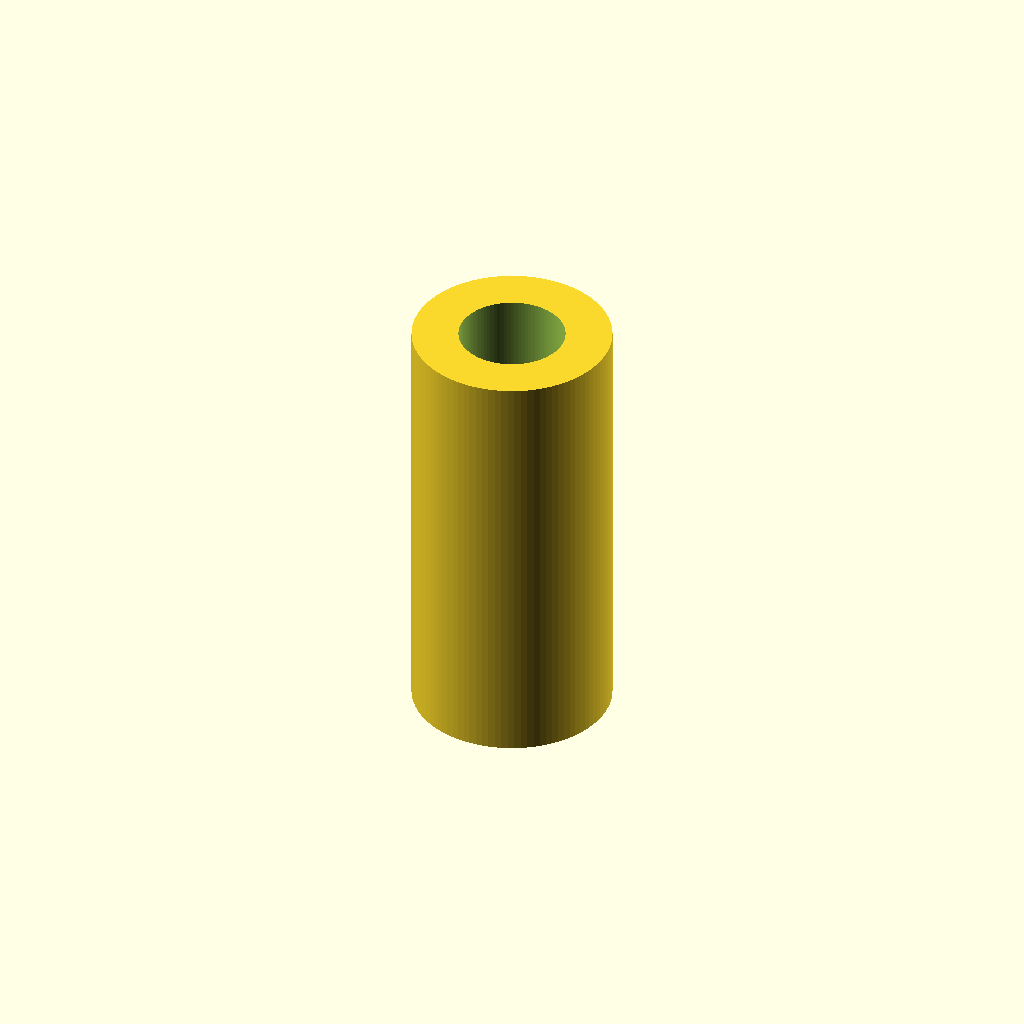
Cell 1: the model at its default parameters.
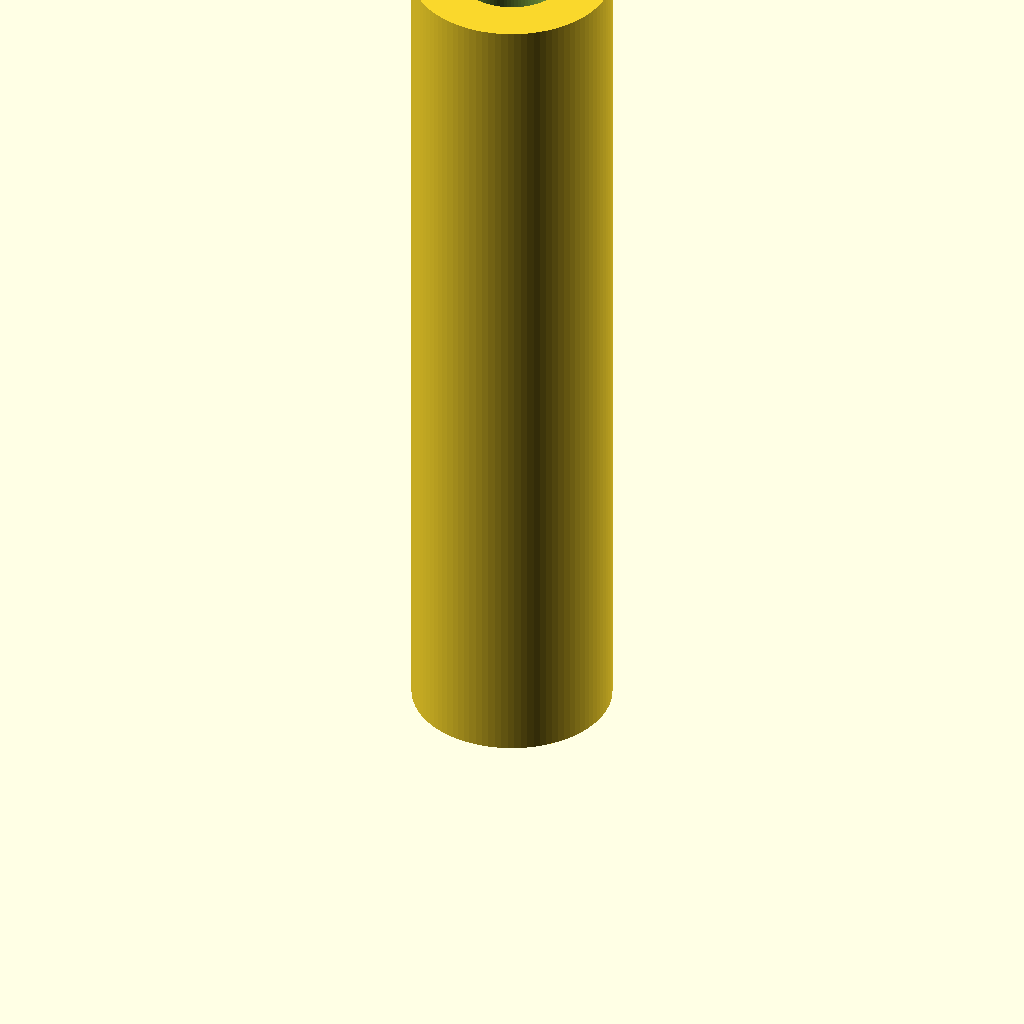
Cell 2: length = 26 (everything else at default).
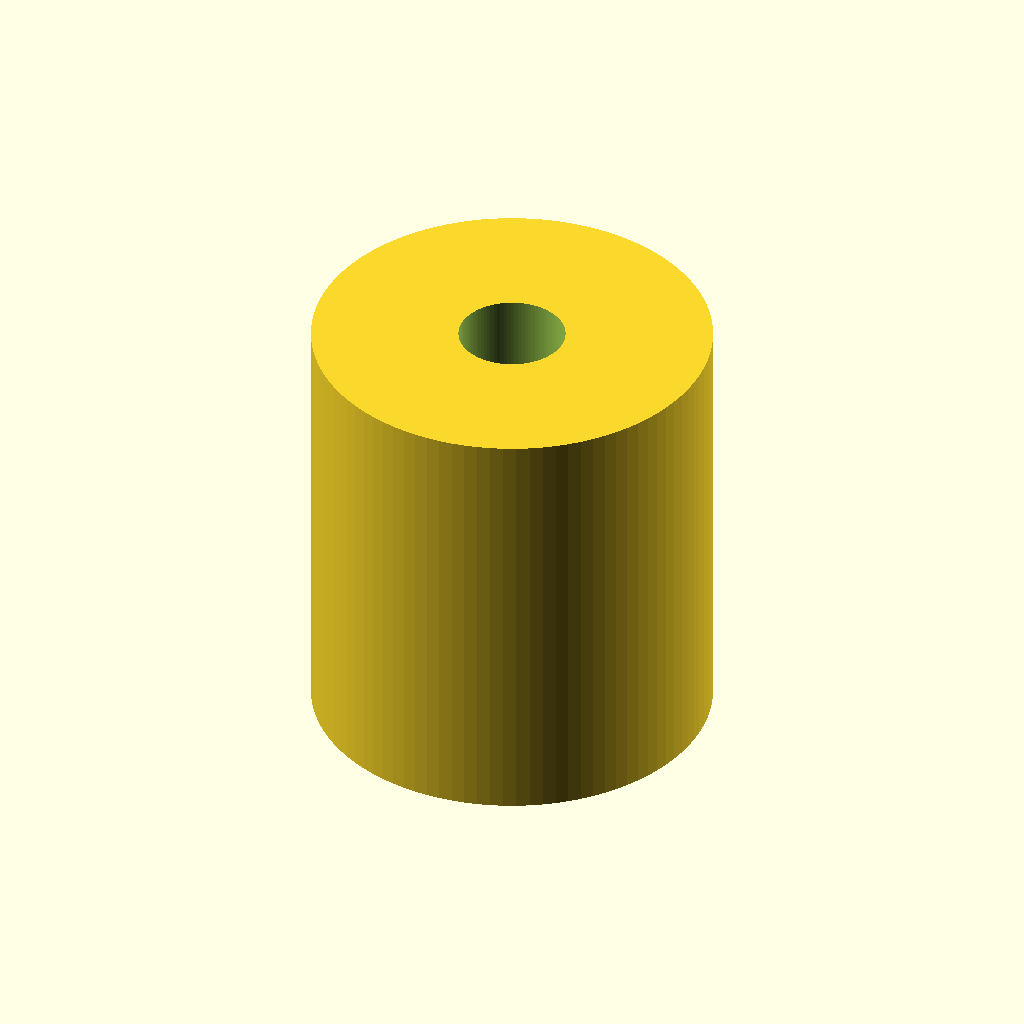
Cell 3: the same model with outer_d = 12.
All cells are drawn from one camera (rotation 55°, 0°, 25°, orthographic, colour scheme Cornfield), so only the parameter changes between them.
The OpenSCAD source (additional_study/matched_effort/results/direct_repair/scad/pillar__M3x13_hex_pillar.scad):
$fn = 96;

thread_d = 3.0;      // mm (nominal)
length   = 13.0;     // mm
outer_d  = 6.0;      // mm (fallback since diameter unspecified)
hole_clearance = 0.2; // mm added to thread diameter for clearance

difference() {
  cylinder(h = length, d = outer_d);
  translate([0,0,-0.1])
    cylinder(h = length + 0.2, d = thread_d + hole_clearance);
}
Parameter table extracted from the source (name, type, default, range or options):
thread_d: number, default 3
length: number, default 13
outer_d: number, default 6
hole_clearance: number, default 0.2
